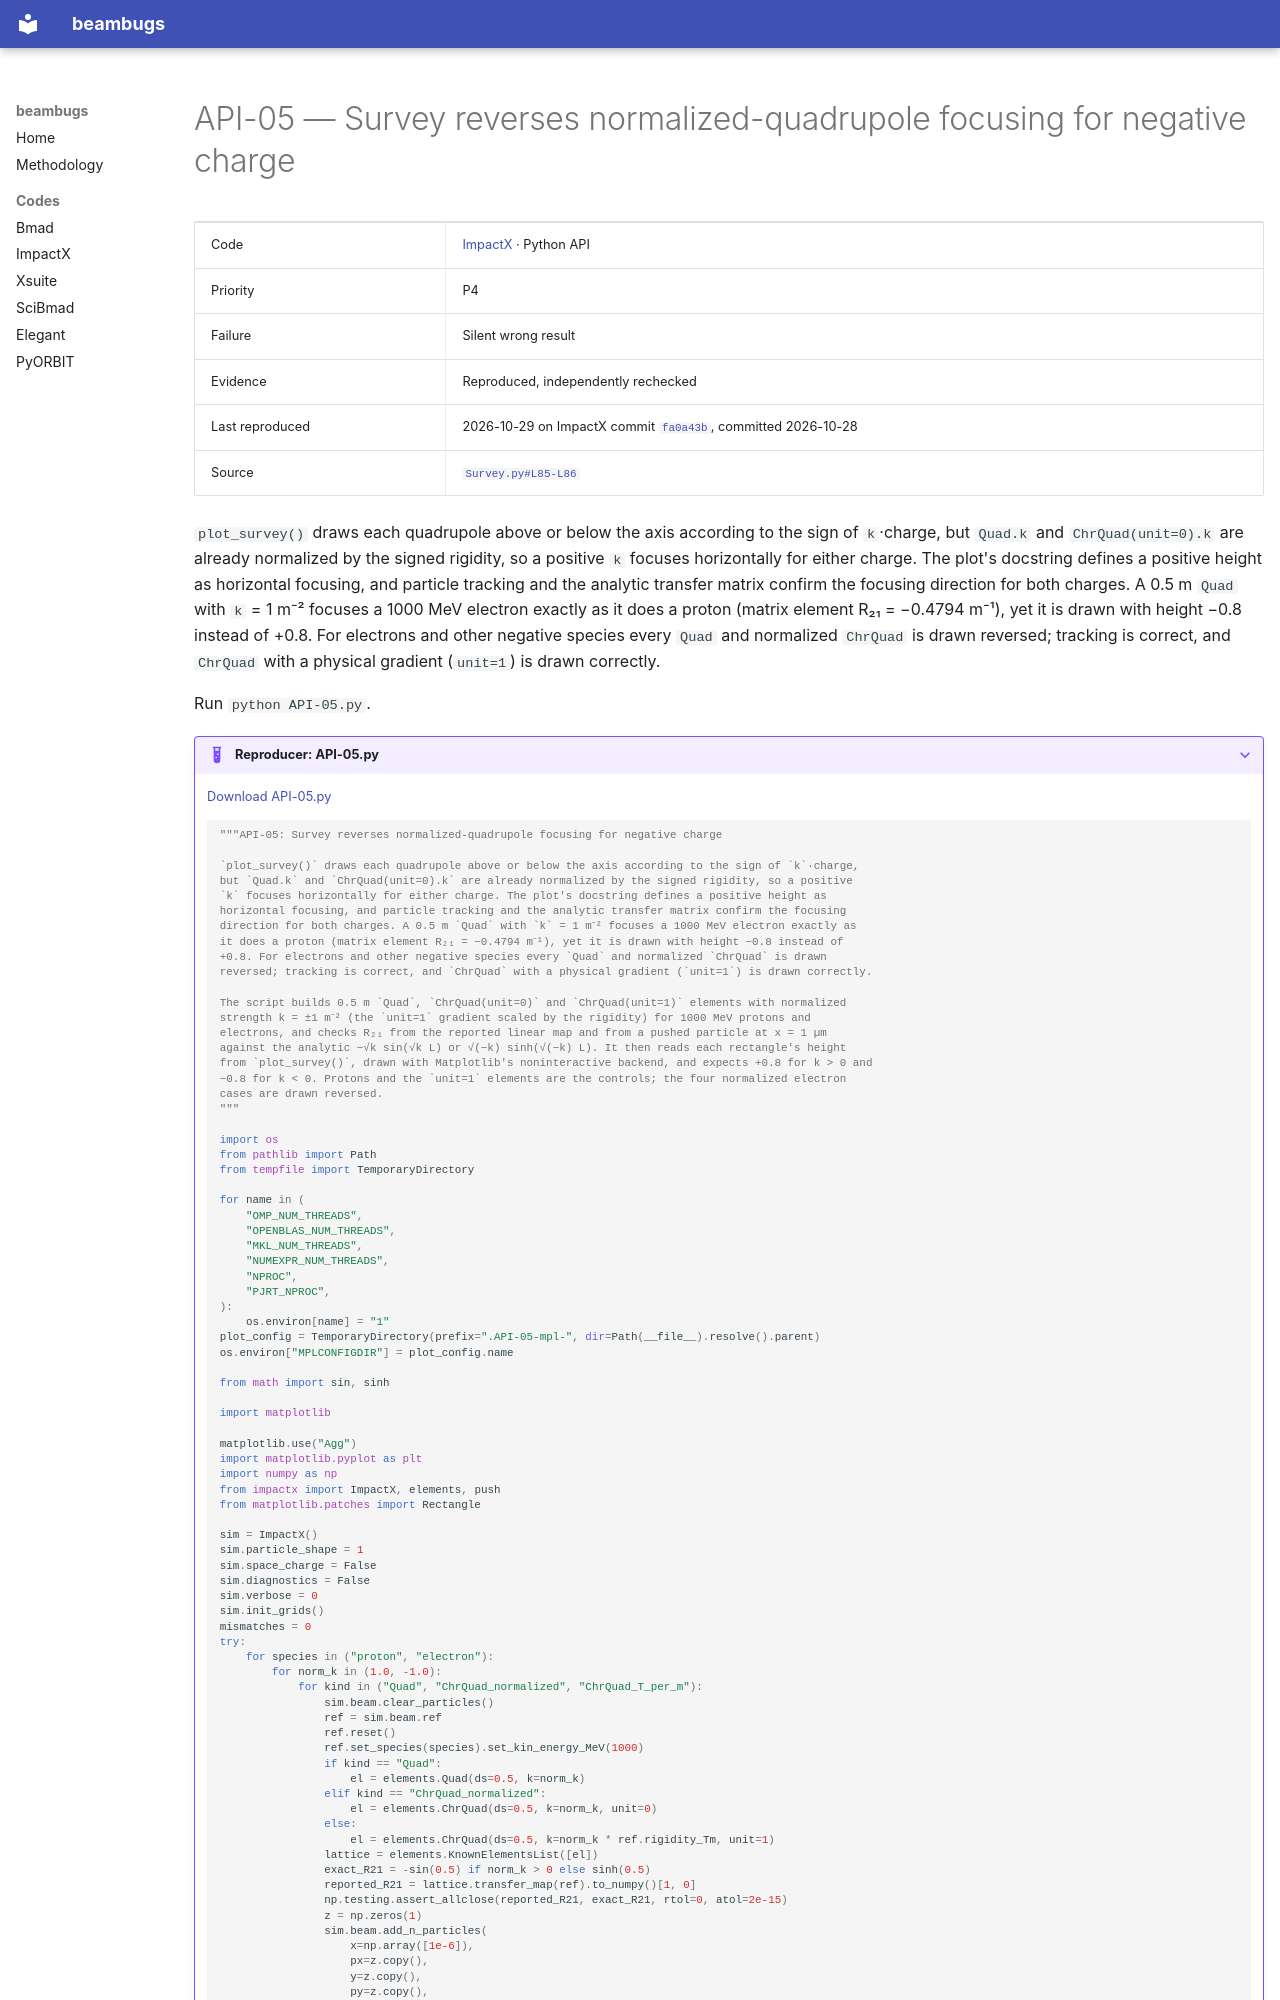

repository: nikitakuklev/beambugs · page: impactx/API-05/index.html · generator: mkdocs

---
title: "API-05: Survey reverses normalized-quadrupole focusing for negative charge"
hide:
  - toc
---

# API-05 — Survey reverses normalized-quadrupole focusing for negative charge

| | |
|---|---|
| Code | [ImpactX](../index.md) · Python API |
| Priority | P4 |
| Failure | Silent wrong result |
| Evidence | Reproduced, independently rechecked |
| Last reproduced | 2026-10-29 on ImpactX commit [`fa0a43b`](https://github.com/BLAST-ImpactX/impactx/commit/fa0a43b9bb07), committed 2026-10-28 |
| Source | [`Survey.py#L85-L86`](https://github.com/BLAST-ImpactX/impactx/blob/b701a6e9d1f9e30cefb9a3e18e82ae7e02b9d943/src/python/impactx/plot/Survey.py#L85-L86) |

`plot_survey()` draws each quadrupole above or below the axis according to the sign of `k`·charge, but `Quad.k` and `ChrQuad(unit=0).k` are already normalized by the signed rigidity, so a positive `k` focuses horizontally for either charge. The plot's docstring defines a positive height as horizontal focusing, and particle tracking and the analytic transfer matrix confirm the focusing direction for both charges. A 0.5 m `Quad` with `k` = 1 m⁻² focuses a 1000 MeV electron exactly as it does a proton (matrix element R₂₁ = −0.4794 m⁻¹), yet it is drawn with height −0.8 instead of +0.8. For electrons and other negative species every `Quad` and normalized `ChrQuad` is drawn reversed; tracking is correct, and `ChrQuad` with a physical gradient (`unit=1`) is drawn correctly.

Run `python API-05.py`.

??? example "Reproducer: API-05.py"

    [Download API-05.py](API-05.py)

    ```python
    """API-05: Survey reverses normalized-quadrupole focusing for negative charge

    `plot_survey()` draws each quadrupole above or below the axis according to the sign of `k`·charge,
    but `Quad.k` and `ChrQuad(unit=0).k` are already normalized by the signed rigidity, so a positive
    `k` focuses horizontally for either charge. The plot's docstring defines a positive height as
    horizontal focusing, and particle tracking and the analytic transfer matrix confirm the focusing
    direction for both charges. A 0.5 m `Quad` with `k` = 1 m⁻² focuses a 1000 MeV electron exactly as
    it does a proton (matrix element R₂₁ = −0.4794 m⁻¹), yet it is drawn with height −0.8 instead of
    +0.8. For electrons and other negative species every `Quad` and normalized `ChrQuad` is drawn
    reversed; tracking is correct, and `ChrQuad` with a physical gradient (`unit=1`) is drawn correctly.

    The script builds 0.5 m `Quad`, `ChrQuad(unit=0)` and `ChrQuad(unit=1)` elements with normalized
    strength k = ±1 m⁻² (the `unit=1` gradient scaled by the rigidity) for 1000 MeV protons and
    electrons, and checks R₂₁ from the reported linear map and from a pushed particle at x = 1 µm
    against the analytic −√k sin(√k L) or √(−k) sinh(√(−k) L). It then reads each rectangle's height
    from `plot_survey()`, drawn with Matplotlib's noninteractive backend, and expects +0.8 for k > 0 and
    −0.8 for k < 0. Protons and the `unit=1` elements are the controls; the four normalized electron
    cases are drawn reversed.
    """

    import os
    from pathlib import Path
    from tempfile import TemporaryDirectory

    for name in (
        "OMP_NUM_THREADS",
        "OPENBLAS_NUM_THREADS",
        "MKL_NUM_THREADS",
        "NUMEXPR_NUM_THREADS",
        "NPROC",
        "PJRT_NPROC",
    ):
        os.environ[name] = "1"
    plot_config = TemporaryDirectory(prefix=".API-05-mpl-", dir=Path(__file__).resolve().parent)
    os.environ["MPLCONFIGDIR"] = plot_config.name

    from math import sin, sinh

    import matplotlib

    matplotlib.use("Agg")
    import matplotlib.pyplot as plt
    import numpy as np
    from impactx import ImpactX, elements, push
    from matplotlib.patches import Rectangle
